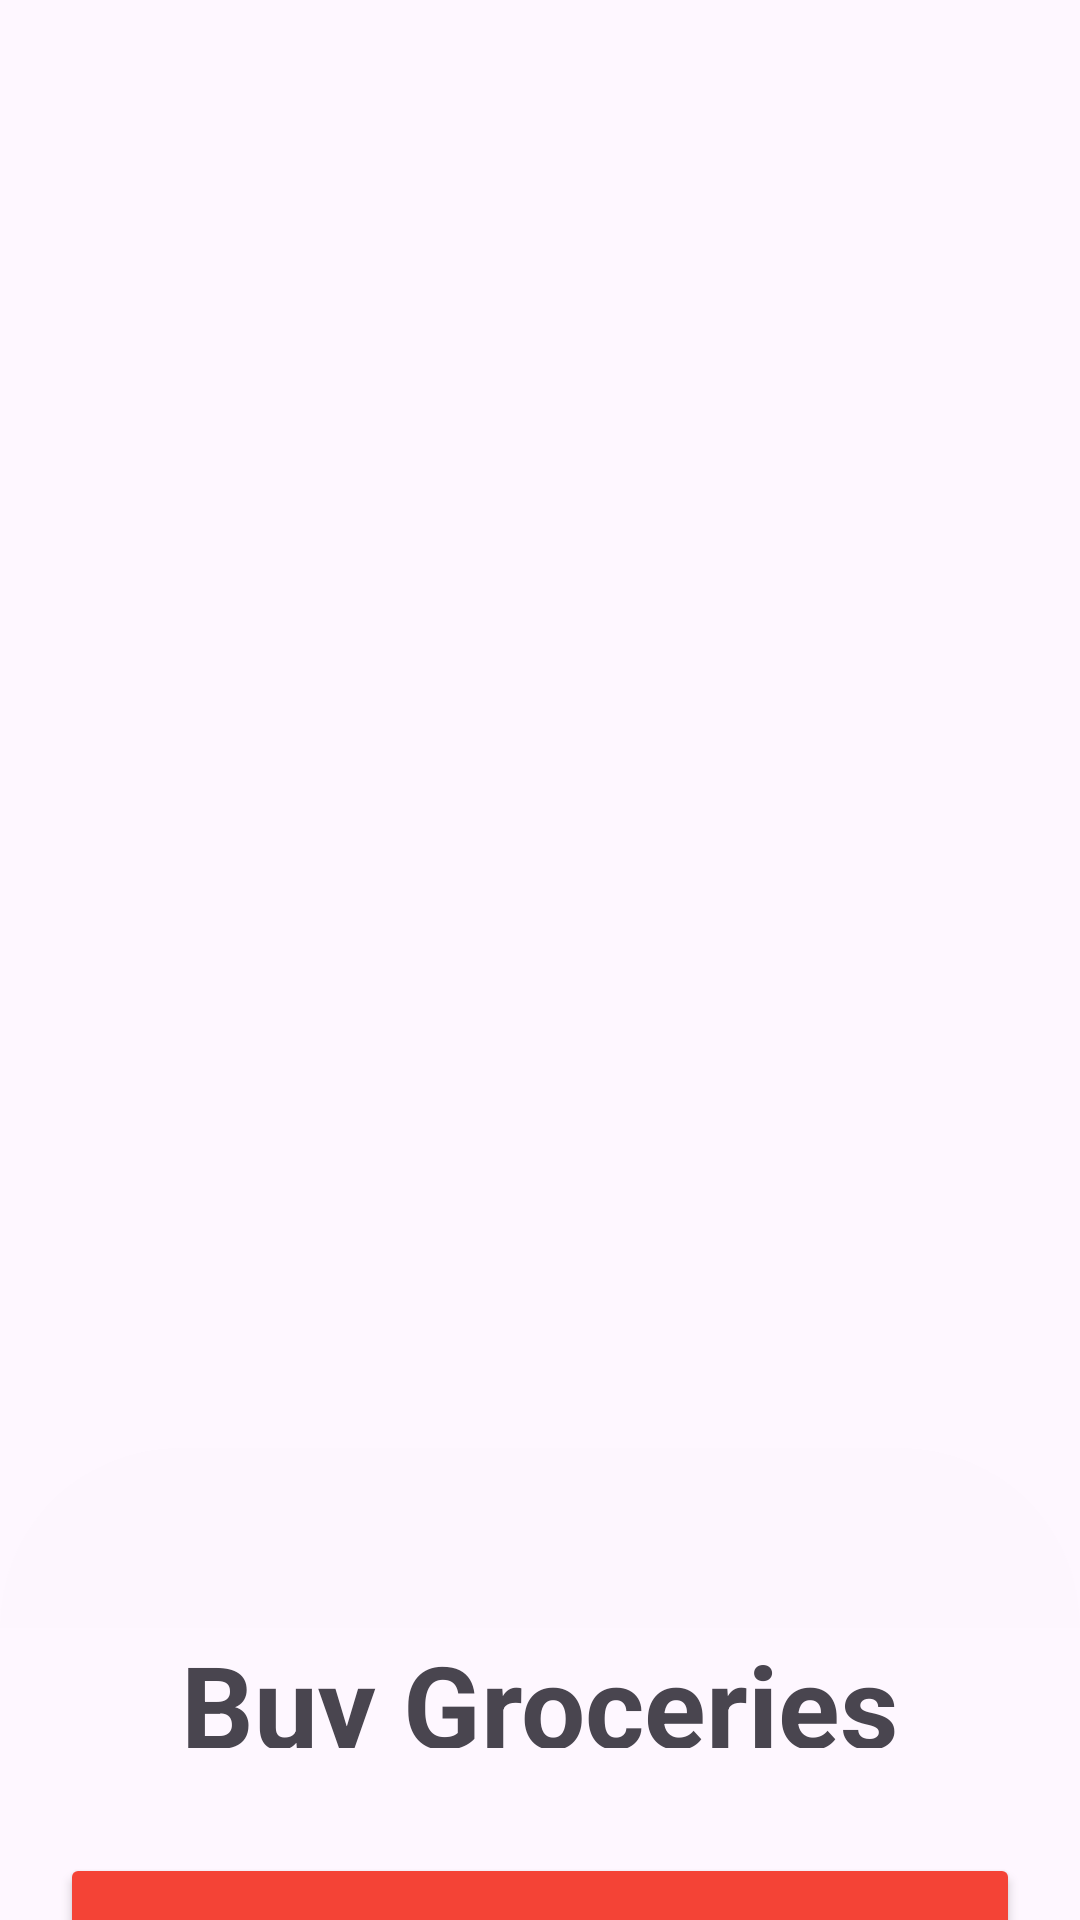

Android layout source for this screen:
<!-- AndroidManifest.xml: application theme Theme.StoreTest -->
<!-- res/layout/activity_intro.xml -->
<?xml version="1.0" encoding="utf-8"?>
<androidx.constraintlayout.widget.ConstraintLayout xmlns:android="http://schemas.android.com/apk/res/android"
    xmlns:app="http://schemas.android.com/apk/res-auto"
    xmlns:tools="http://schemas.android.com/tools"
    android:id="@+id/main"
    android:layout_width="match_parent"
    android:layout_height="match_parent"
    tools:context=".IntroActivity">

    <LinearLayout
        android:layout_width="match_parent"
        android:layout_height="wrap_content"
        android:gravity="center"
        android:orientation="vertical"
        app:layout_constraintEnd_toEndOf="parent"
        app:layout_constraintStart_toStartOf="parent"
        app:layout_constraintTop_toTopOf="parent">

        <FrameLayout
            android:layout_width="match_parent"
            android:layout_height="600dp">

            <ImageView
                android:id="@+id/imageView"
                android:layout_width="match_parent"
                android:layout_height="match_parent"
                android:scaleType="centerCrop"
                android:src="@mipmap/intro_logo1" />

            <View
                android:layout_width="match_parent"
                android:layout_height="60dp"
                android:layout_gravity="bottom"
                android:background="@drawable/white_rounded_bg"
                android:backgroundTint="#FDF6FE" />

        </FrameLayout>


        <TextView
            android:layout_width="wrap_content"
            android:layout_height="wrap_content"
            android:gravity="center"
            android:text="@string/intro_title"
            android:textSize="38sp"
            android:textStyle="bold" />

        <TextView
            android:layout_width="wrap_content"
            android:layout_height="wrap_content"
            android:layout_marginTop="15dp"
            android:gravity="center"
            android:text="@string/intro_text"
            android:textSize="25sp" />

        <Button
            android:id="@+id/startBtn"
            android:layout_width="match_parent"
            android:layout_height="60dp"
            android:layout_margin="20dp"
            android:backgroundTint="@color/red"
            android:text="Let's Get Started"
            android:textSize="20sp"/>


    </LinearLayout>

</androidx.constraintlayout.widget.ConstraintLayout>
<!-- resources referenced by this layout -->
<resources>
  <color name="red">#F44336</color>
  <!-- drawable white_rounded_bg (drawable) -->
  <?xml version="1.0" encoding="utf-8"?>
  <shape xmlns:android="http://schemas.android.com/apk/res/android"
      android:shape="rectangle">
      <solid android:color="#FDF6FE"/>
      <corners android:topLeftRadius="500dp" android:topRightRadius="500dp"/>
  </shape>
  <string name="intro_text">Buy food or groceries online\neasily with a phone</string>
  <string name="intro_title">Buy Groceries\nEasily With Us</string>
  <style name="Theme.StoreTest" parent="Base.Theme.StoreTest">
  
      </style>
  <style name="Base.Theme.StoreTest" parent="Theme.Material3.DayNight.NoActionBar">
          
          
      </style>
</resources>
